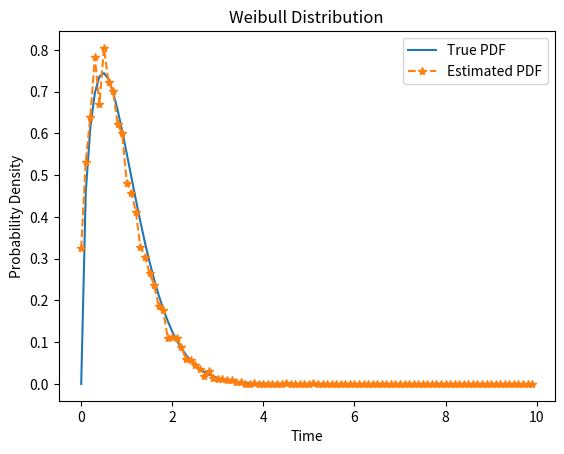

This figure's Python source:
import numpy as np
import matplotlib.pyplot as plt
#########################################
# Exercise 1 - part 1
# This script generates samples from a Weibull distribution and estimates the probability density function
# using a histogram. The analytical probability density function is also plotted for comparison.
# It's more of a demonstration of how to estimate the pdf of a distribution using samples.
#########################################

# Weibull parameters
tau = 1.0
beta = 1.5

#Sample N values from the Weibull distribution
steps = 4000  # number of samples
samples = []

# Generate samples using the inverse transform method
rand = np.random.rand(steps)
samples = (-np.log(1 - rand))**(1/beta)*tau

# Time discretization for the histogram
t_step = 0.1
t = np.arange(0, 10, t_step)

# Estimate the probability density function
counts, _ = np.histogram(samples, bins=len(t), range=(0, 10)) # histogram of the samples, counting how many samples fall in each bin
pdf_est = counts / (steps * (t[1] - t[0])) # estimation of the probability density function

# Analytical probability density function
pdf = (beta / tau) * (t / tau)**(beta - 1) * np.exp(-(t / tau)**beta)

# plot the pdf
plt.figure()
plt.plot(t, pdf, label='True PDF')
plt.plot(t, pdf_est, label='Estimated PDF', marker='*', linestyle='--')
plt.title("Weibull Distribution")
plt.legend()
plt.xlabel("Time")
plt.ylabel("Probability Density")
plt.show()

#########################################
# Exercise 1 - part 2
# In this part, we estimate G_n = integral of t*g(t)
# and its variance
#########################################

#Sample N values from the Weibull distribution
steps = 4000  # number of samples
rand = np.random.rand(steps) # Generate random values
# rand = rand here it is not necessary to use the inverse transform method since the first function is f(t) = t
samples = (-np.log(1 - rand))**(1/beta)*tau # samples from the Weibull distribution - inverse transform method

# Estimate the integral of t*g(t)
G_n = np.mean(samples) # estimate of the integral of t*g(t)

# Estimate the variance of the integral of t*g(t)
var_G_n = np.var(samples) / steps # estimate of the variance of the integral of t*g(t)
var_G_n_MC = (sum(samples**2) / steps - G_n**2) / steps # estimate of the variance of the integral of t*g(t) using the Monte Carlo method

print('Estimate of the integral of t*g(t):', G_n)
print('Estimate of the variance of the integral of t*g(t):', var_G_n)
print('Estimate of the variance of the integral of t*g(t) using the Monte Carlo method:', var_G_n_MC)